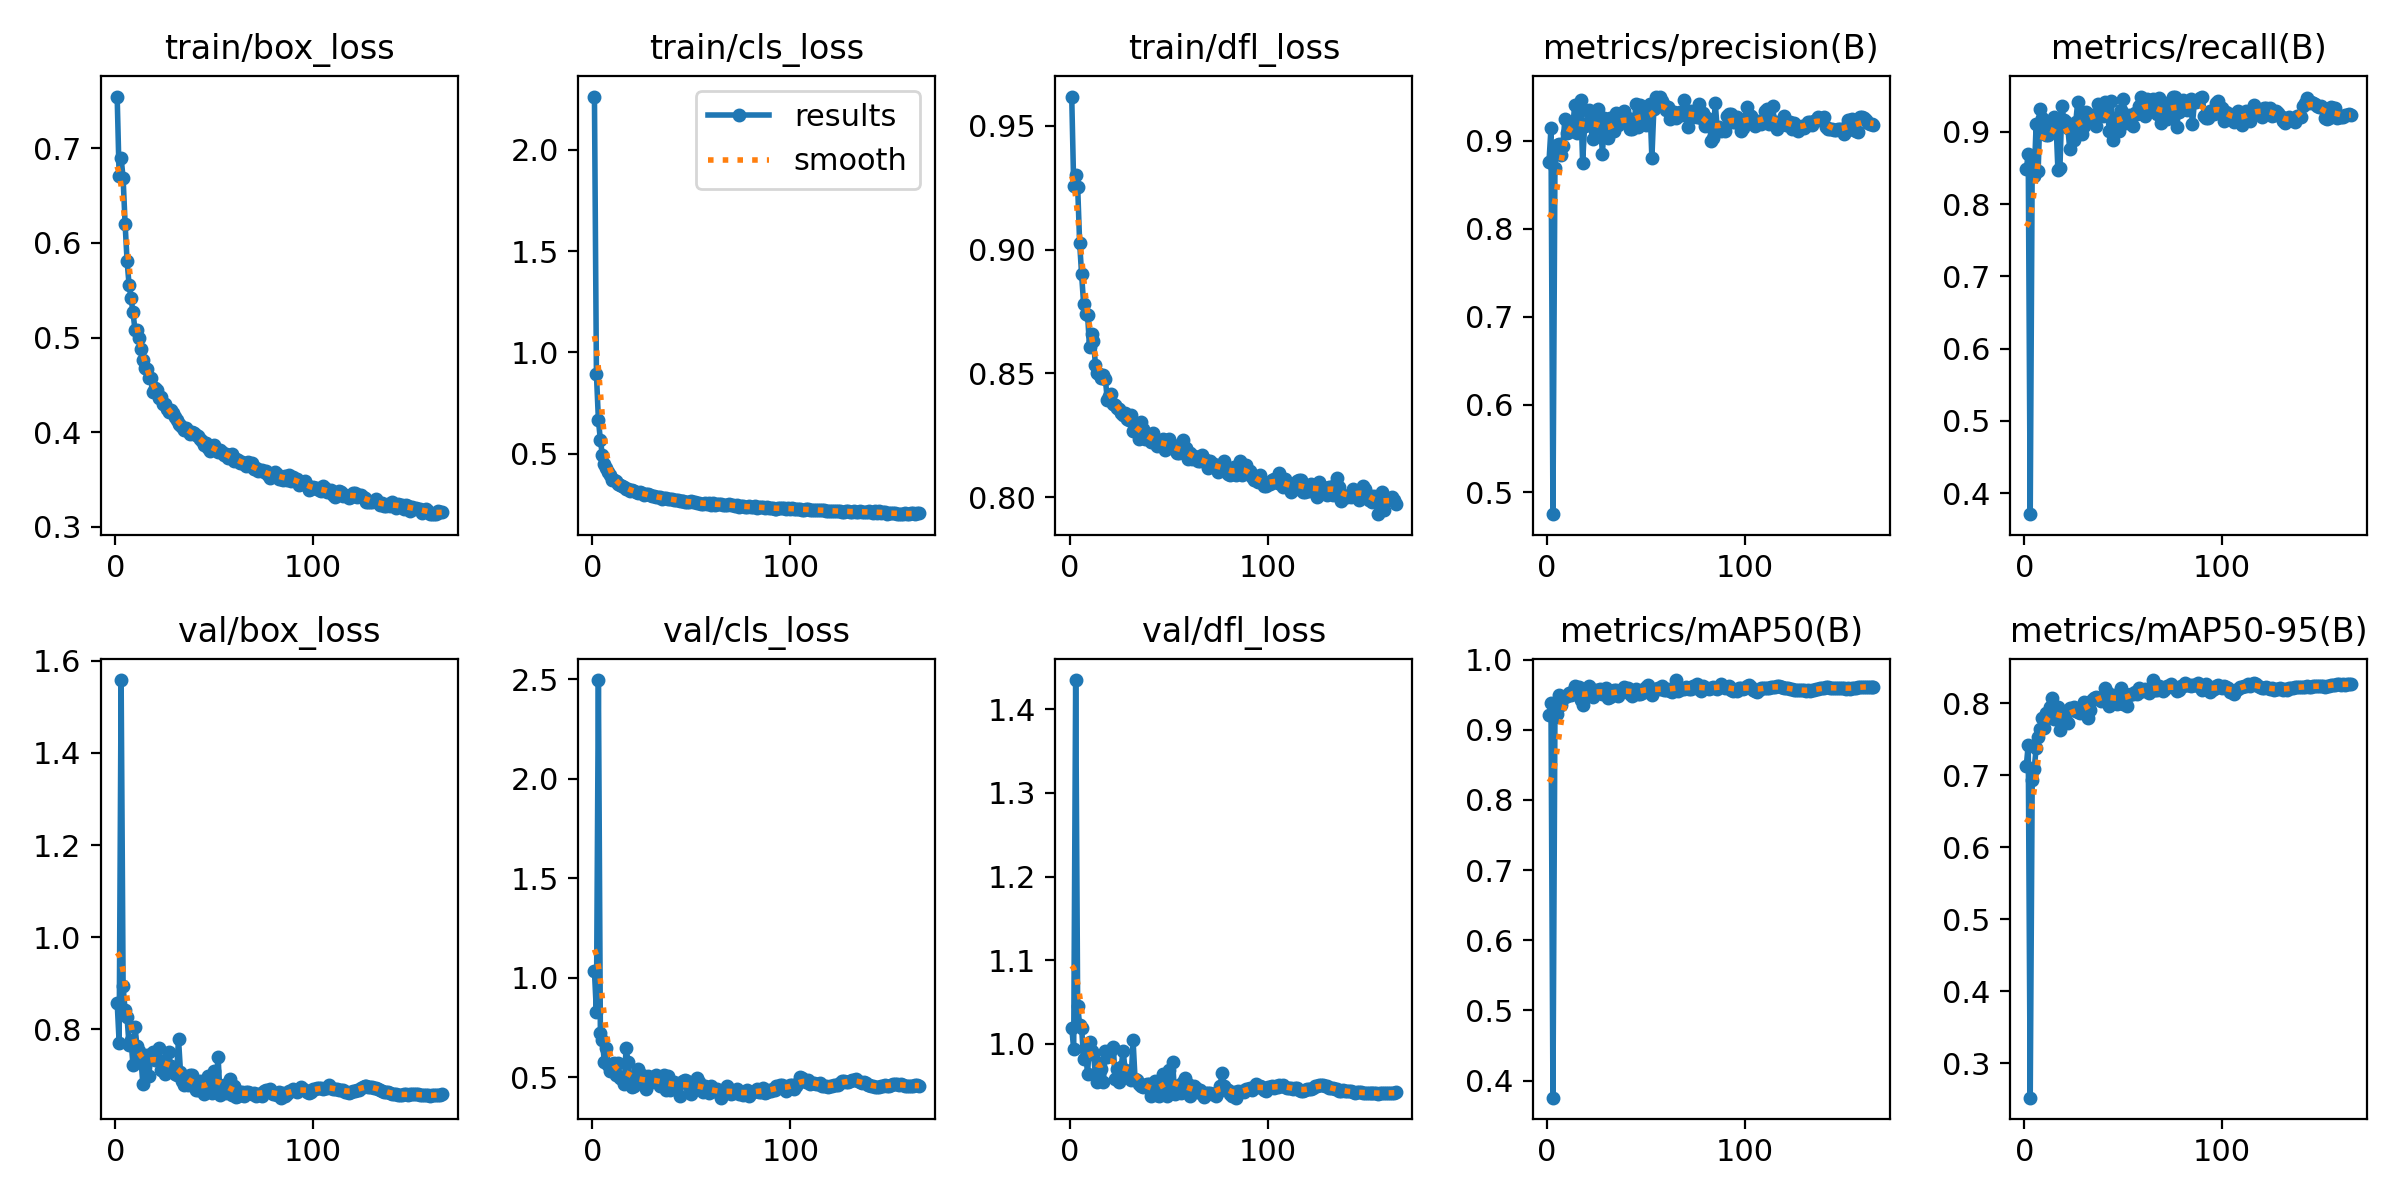

Values plotted in this chart, from the file beside it:
epoch, time, train/box_loss, train/cls_loss, train/dfl_loss, metrics/precision(B), metrics/recall(B), metrics/mAP50(B), metrics/mAP50-95(B), val/box_loss, val/cls_loss, val/dfl_loss, lr/pg0, lr/pg1, lr/pg2
1, 33.42, 0.7545, 2.264, 0.9618, 0.8763, 0.8484, 0.9216, 0.7124, 0.8578, 1.033, 1.019, 0.003325, 0.003325, 0.003325
2, 60.26, 0.6701, 0.8947, 0.9258, 0.9143, 0.8693, 0.9379, 0.7425, 0.7709, 0.8264, 0.9943, 0.006651, 0.006651, 0.006651
3, 86.6, 0.6895, 0.6679, 0.9302, 0.4753, 0.3707, 0.3758, 0.2524, 1.558, 2.496, 1.435, 0.009972, 0.009972, 0.009972
4, 112.5, 0.6684, 0.5677, 0.9255, 0.8692, 0.8573, 0.9182, 0.6939, 0.8931, 0.7213, 1.045, 0.00997, 0.00997, 0.00997
5, 138.4, 0.6203, 0.4929, 0.9028, 0.8951, 0.8395, 0.9231, 0.7087, 0.841, 0.6887, 1.023, 0.00996, 0.00996, 0.00996
6, 164.2, 0.5813, 0.4498, 0.89, 0.8964, 0.9108, 0.9493, 0.7378, 0.8257, 0.5754, 1.019, 0.00995, 0.00995, 0.00995
7, 190.4, 0.5558, 0.428, 0.8782, 0.8841, 0.8459, 0.935, 0.7523, 0.7663, 0.6501, 0.9825, 0.009941, 0.009941, 0.009941
8, 216.3, 0.542, 0.4103, 0.874, 0.8939, 0.9312, 0.9462, 0.7636, 0.7762, 0.5604, 0.9926, 0.009931, 0.009931, 0.009931
9, 242.1, 0.5265, 0.3936, 0.8738, 0.9244, 0.9189, 0.9465, 0.7796, 0.7218, 0.5317, 0.9638, 0.009921, 0.009921, 0.009921
10, 268.2, 0.5082, 0.3713, 0.8609, 0.9088, 0.9083, 0.9482, 0.766, 0.8055, 0.5667, 1.003, 0.009911, 0.009911, 0.009911
11, 294.3, 0.5083, 0.371, 0.866, 0.9095, 0.8961, 0.9526, 0.7862, 0.7636, 0.5725, 0.9912, 0.009901, 0.009901, 0.009901
12, 320.2, 0.4993, 0.3649, 0.863, 0.9164, 0.8955, 0.9497, 0.7792, 0.7519, 0.5102, 0.9883, 0.009891, 0.009891, 0.009891
13, 345.8, 0.4882, 0.3529, 0.8535, 0.9147, 0.9146, 0.9552, 0.7948, 0.7353, 0.5729, 0.9627, 0.009881, 0.009881, 0.009881
14, 371.9, 0.4764, 0.3468, 0.8501, 0.9412, 0.9121, 0.9618, 0.8076, 0.681, 0.4961, 0.9549, 0.009871, 0.009871, 0.009871
15, 397.7, 0.4676, 0.3408, 0.8499, 0.9084, 0.921, 0.9525, 0.7778, 0.7405, 0.491, 0.9768, 0.009861, 0.009861, 0.009861
16, 423.6, 0.4673, 0.3336, 0.8483, 0.9325, 0.9145, 0.9614, 0.7853, 0.7444, 0.4679, 0.9703, 0.009851, 0.009851, 0.009851
17, 449.5, 0.4574, 0.3281, 0.8495, 0.9459, 0.847, 0.9424, 0.7945, 0.6982, 0.6459, 0.9548, 0.009842, 0.009842, 0.009842
18, 475.6, 0.4572, 0.3265, 0.8478, 0.8753, 0.8497, 0.9352, 0.7625, 0.7432, 0.5771, 0.9916, 0.009832, 0.009832, 0.009832
19, 501.6, 0.4425, 0.3171, 0.8392, 0.9165, 0.9364, 0.95, 0.7761, 0.7515, 0.4954, 0.9842, 0.009822, 0.009822, 0.009822
20, 527.5, 0.4464, 0.3194, 0.841, 0.9206, 0.9162, 0.9532, 0.784, 0.7335, 0.4514, 0.9886, 0.009812, 0.009812, 0.009812
21, 553.3, 0.4442, 0.3154, 0.8417, 0.9348, 0.914, 0.9629, 0.7864, 0.736, 0.4572, 0.9932, 0.009802, 0.009802, 0.009802
22, 579.5, 0.4366, 0.3094, 0.8376, 0.9186, 0.9053, 0.9493, 0.7717, 0.7591, 0.4859, 0.9964, 0.009792, 0.009792, 0.009792
23, 605.4, 0.4368, 0.3087, 0.8373, 0.9016, 0.8759, 0.9461, 0.7939, 0.7112, 0.5444, 0.9584, 0.009782, 0.009782, 0.009782
24, 631.1, 0.4299, 0.3094, 0.8359, 0.9321, 0.9083, 0.9561, 0.7899, 0.7299, 0.4769, 0.9694, 0.009772, 0.009772, 0.009772
25, 656.9, 0.4298, 0.3063, 0.8354, 0.9148, 0.8888, 0.9529, 0.794, 0.7035, 0.5131, 0.9547, 0.009762, 0.009762, 0.009762
26, 683, 0.4249, 0.2967, 0.8341, 0.936, 0.9134, 0.9561, 0.7885, 0.7236, 0.4798, 0.9728, 0.009753, 0.009753, 0.009753
27, 709, 0.4217, 0.2995, 0.8333, 0.9216, 0.9414, 0.9584, 0.7877, 0.7502, 0.4446, 0.9915, 0.009743, 0.009743, 0.009743
28, 734.9, 0.4234, 0.3005, 0.8338, 0.885, 0.9117, 0.951, 0.7859, 0.7193, 0.5069, 0.9684, 0.009733, 0.009733, 0.009733
29, 761, 0.42, 0.296, 0.8317, 0.9254, 0.8968, 0.9555, 0.7944, 0.7126, 0.4823, 0.9628, 0.009723, 0.009723, 0.009723
30, 787, 0.4159, 0.2913, 0.8313, 0.9153, 0.9088, 0.9595, 0.802, 0.7036, 0.475, 0.9671, 0.009713, 0.009713, 0.009713
31, 813, 0.4124, 0.2898, 0.8331, 0.9026, 0.9274, 0.9458, 0.793, 0.7007, 0.4991, 0.9567, 0.009703, 0.009703, 0.009703
32, 839, 0.4085, 0.2862, 0.8269, 0.9257, 0.9236, 0.9471, 0.7787, 0.7787, 0.5126, 1.005, 0.009693, 0.009693, 0.009693
33, 865, 0.4082, 0.2878, 0.8273, 0.914, 0.9172, 0.9511, 0.7909, 0.7077, 0.4831, 0.958, 0.009683, 0.009683, 0.009683
34, 891, 0.4057, 0.2859, 0.828, 0.9108, 0.9237, 0.9571, 0.8042, 0.6876, 0.4571, 0.9563, 0.009673, 0.009673, 0.009673
35, 916.9, 0.4028, 0.2769, 0.8236, 0.9317, 0.9206, 0.9562, 0.8073, 0.6797, 0.4622, 0.9516, 0.009663, 0.009663, 0.009663
36, 942.7, 0.4042, 0.2798, 0.8302, 0.9177, 0.9083, 0.9483, 0.8092, 0.681, 0.5123, 0.9497, 0.009654, 0.009654, 0.009654
37, 968.9, 0.4009, 0.2811, 0.8274, 0.9209, 0.9388, 0.9544, 0.8074, 0.6798, 0.437, 0.948, 0.009644, 0.009644, 0.009644
38, 994.9, 0.398, 0.278, 0.8236, 0.9262, 0.9248, 0.9569, 0.8063, 0.7014, 0.5068, 0.9512, 0.009634, 0.009634, 0.009634
39, 1021, 0.3998, 0.2791, 0.825, 0.9335, 0.9274, 0.9605, 0.8027, 0.6996, 0.4381, 0.9525, 0.009624, 0.009624, 0.009624
40, 1046, 0.3992, 0.2764, 0.8238, 0.9229, 0.9223, 0.9549, 0.8082, 0.6885, 0.4746, 0.9523, 0.009614, 0.009614, 0.009614
41, 1072, 0.3975, 0.2717, 0.8224, 0.926, 0.9411, 0.96, 0.8213, 0.6689, 0.4754, 0.9377, 0.009604, 0.009604, 0.009604
42, 1098, 0.3963, 0.2713, 0.8257, 0.9136, 0.9261, 0.9508, 0.815, 0.6671, 0.4634, 0.9427, 0.009594, 0.009594, 0.009594
43, 1124, 0.3929, 0.2698, 0.8233, 0.9136, 0.9019, 0.9481, 0.7954, 0.6866, 0.4682, 0.9557, 0.009584, 0.009584, 0.009584
44, 1150, 0.3906, 0.2676, 0.8206, 0.9216, 0.9427, 0.9551, 0.8072, 0.6733, 0.4073, 0.9394, 0.009574, 0.009574, 0.009574
45, 1176, 0.3864, 0.2676, 0.8214, 0.9417, 0.8892, 0.9579, 0.8119, 0.6584, 0.4783, 0.9373, 0.009564, 0.009564, 0.009564
46, 1202, 0.3891, 0.269, 0.8214, 0.9155, 0.9197, 0.9516, 0.8053, 0.6699, 0.483, 0.945, 0.009555, 0.009555, 0.009555
47, 1228, 0.3832, 0.261, 0.8233, 0.9402, 0.9014, 0.9516, 0.799, 0.6984, 0.4869, 0.9644, 0.009545, 0.009545, 0.009545
48, 1254, 0.3804, 0.2631, 0.819, 0.9242, 0.9011, 0.9521, 0.8051, 0.6869, 0.48, 0.9558, 0.009535, 0.009535, 0.009535
49, 1280, 0.3836, 0.2613, 0.8232, 0.9312, 0.9309, 0.958, 0.8208, 0.6615, 0.4559, 0.9374, 0.009525, 0.009525, 0.009525
50, 1306, 0.3869, 0.2665, 0.8235, 0.9184, 0.9459, 0.9613, 0.7986, 0.7096, 0.4171, 0.9688, 0.009515, 0.009515, 0.009515
51, 1332, 0.3823, 0.2637, 0.8202, 0.9372, 0.912, 0.9643, 0.8129, 0.6821, 0.4368, 0.9513, 0.009505, 0.009505, 0.009505
52, 1358, 0.3788, 0.2602, 0.8212, 0.9415, 0.9227, 0.9569, 0.7965, 0.7399, 0.4573, 0.9785, 0.009495, 0.009495, 0.009495
53, 1385, 0.3807, 0.2592, 0.819, 0.8803, 0.9236, 0.9494, 0.8119, 0.6565, 0.4988, 0.94, 0.009485, 0.009485, 0.009485
54, 1411, 0.3788, 0.2586, 0.8177, 0.9365, 0.9108, 0.9568, 0.8123, 0.671, 0.4756, 0.9472, 0.009475, 0.009475, 0.009475
55, 1437, 0.3758, 0.2545, 0.8178, 0.9503, 0.9083, 0.9585, 0.8128, 0.6788, 0.4548, 0.9507, 0.009465, 0.009465, 0.009465
56, 1463, 0.3775, 0.2535, 0.8193, 0.9466, 0.9256, 0.9591, 0.8159, 0.6625, 0.4248, 0.9417, 0.009456, 0.009456, 0.009456
57, 1489, 0.3726, 0.2558, 0.8231, 0.9502, 0.9245, 0.9574, 0.8123, 0.6793, 0.4577, 0.9542, 0.009446, 0.009446, 0.009446
58, 1515, 0.3761, 0.2543, 0.8187, 0.9454, 0.9363, 0.9626, 0.8215, 0.6914, 0.4369, 0.9587, 0.009436, 0.009436, 0.009436
59, 1540, 0.3767, 0.256, 0.8197, 0.9407, 0.949, 0.9563, 0.8167, 0.6577, 0.422, 0.9446, 0.009426, 0.009426, 0.009426
60, 1567, 0.3701, 0.2486, 0.8153, 0.9348, 0.9388, 0.9571, 0.8167, 0.6768, 0.4563, 0.9524, 0.009416, 0.009416, 0.009416
... 105 more rows
